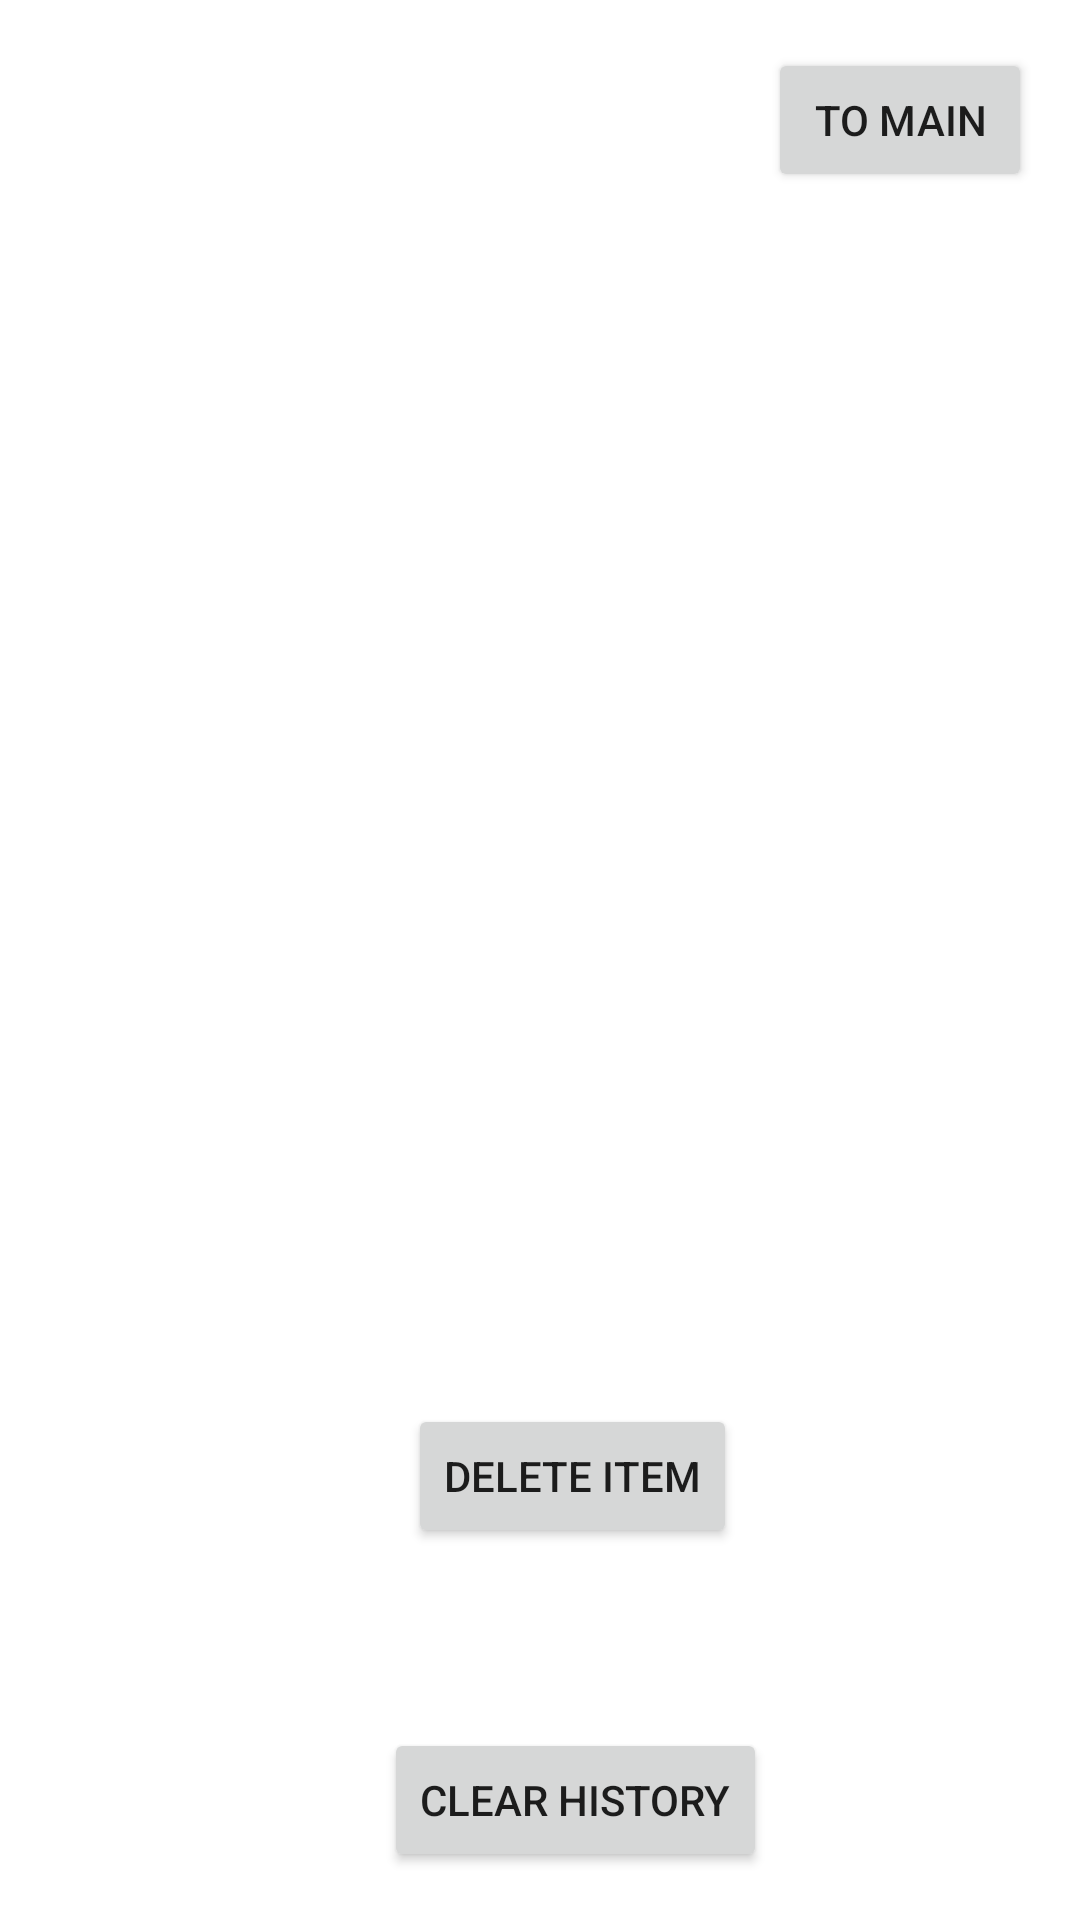

Android layout source for this screen:
<!-- AndroidManifest.xml: application theme Theme.TranslatorText -->
<!-- res/layout/activity_history.xml -->
<?xml version="1.0" encoding="utf-8"?>
<androidx.constraintlayout.widget.ConstraintLayout xmlns:android="http://schemas.android.com/apk/res/android"
    xmlns:app="http://schemas.android.com/apk/res-auto"
    xmlns:tools="http://schemas.android.com/tools"
    android:layout_width="match_parent"
    android:layout_height="match_parent"
    tools:context=".HistoryActivity">

    <ListView
        android:id="@+id/historyView"
        android:layout_width="176dp"
        android:layout_height="338dp"
        android:layout_marginStart="116dp"
        android:layout_marginTop="104dp"
        app:layout_constraintStart_toStartOf="parent"
        app:layout_constraintTop_toTopOf="parent" />

    <Button
        android:id="@+id/mainButton"
        android:layout_width="wrap_content"
        android:layout_height="wrap_content"
        android:layout_marginTop="16dp"
        android:layout_marginEnd="16dp"
        android:text="to main"
        app:layout_constraintEnd_toEndOf="parent"
        app:layout_constraintTop_toTopOf="parent" />

    <Button
        android:id="@+id/deleteItemButton"
        android:layout_width="wrap_content"
        android:layout_height="wrap_content"
        android:layout_marginStart="136dp"
        android:layout_marginTop="468dp"
        android:text="delete item"
        app:layout_constraintStart_toStartOf="parent"
        app:layout_constraintTop_toTopOf="parent" />

    <Button
        android:id="@+id/clearHistoryButton"
        android:layout_width="wrap_content"
        android:layout_height="wrap_content"
        android:layout_marginStart="128dp"
        android:layout_marginTop="576dp"
        android:text="clear history"
        app:layout_constraintStart_toStartOf="parent"
        app:layout_constraintTop_toTopOf="parent" />
</androidx.constraintlayout.widget.ConstraintLayout>
<!-- resources referenced by this layout -->
<resources>
  <style name="Theme.TranslatorText" parent="Theme.MaterialComponents.DayNight.DarkActionBar">
          
          <item name="colorPrimary">@color/purple_500</item>
          <item name="colorPrimaryVariant">@color/purple_700</item>
          <item name="colorOnPrimary">@color/white</item>
          
          <item name="colorSecondary">@color/teal_200</item>
          <item name="colorSecondaryVariant">@color/teal_700</item>
          <item name="colorOnSecondary">@color/black</item>
          
          <item name="android:statusBarColor">?attr/colorPrimaryVariant</item>
          
      </style>
  <!-- not gathered from this repository: default colours our renderer supplied (Android Studio template values) -->
  <color name="purple_500">#FF6200EE</color>
  <color name="purple_700">#FF3700B3</color>
  <color name="teal_200">#FF03DAC5</color>
  <color name="teal_700">#FF018786</color>
  <color name="black">#FF000000</color>
  <color name="white">#FFFFFFFF</color>
</resources>
